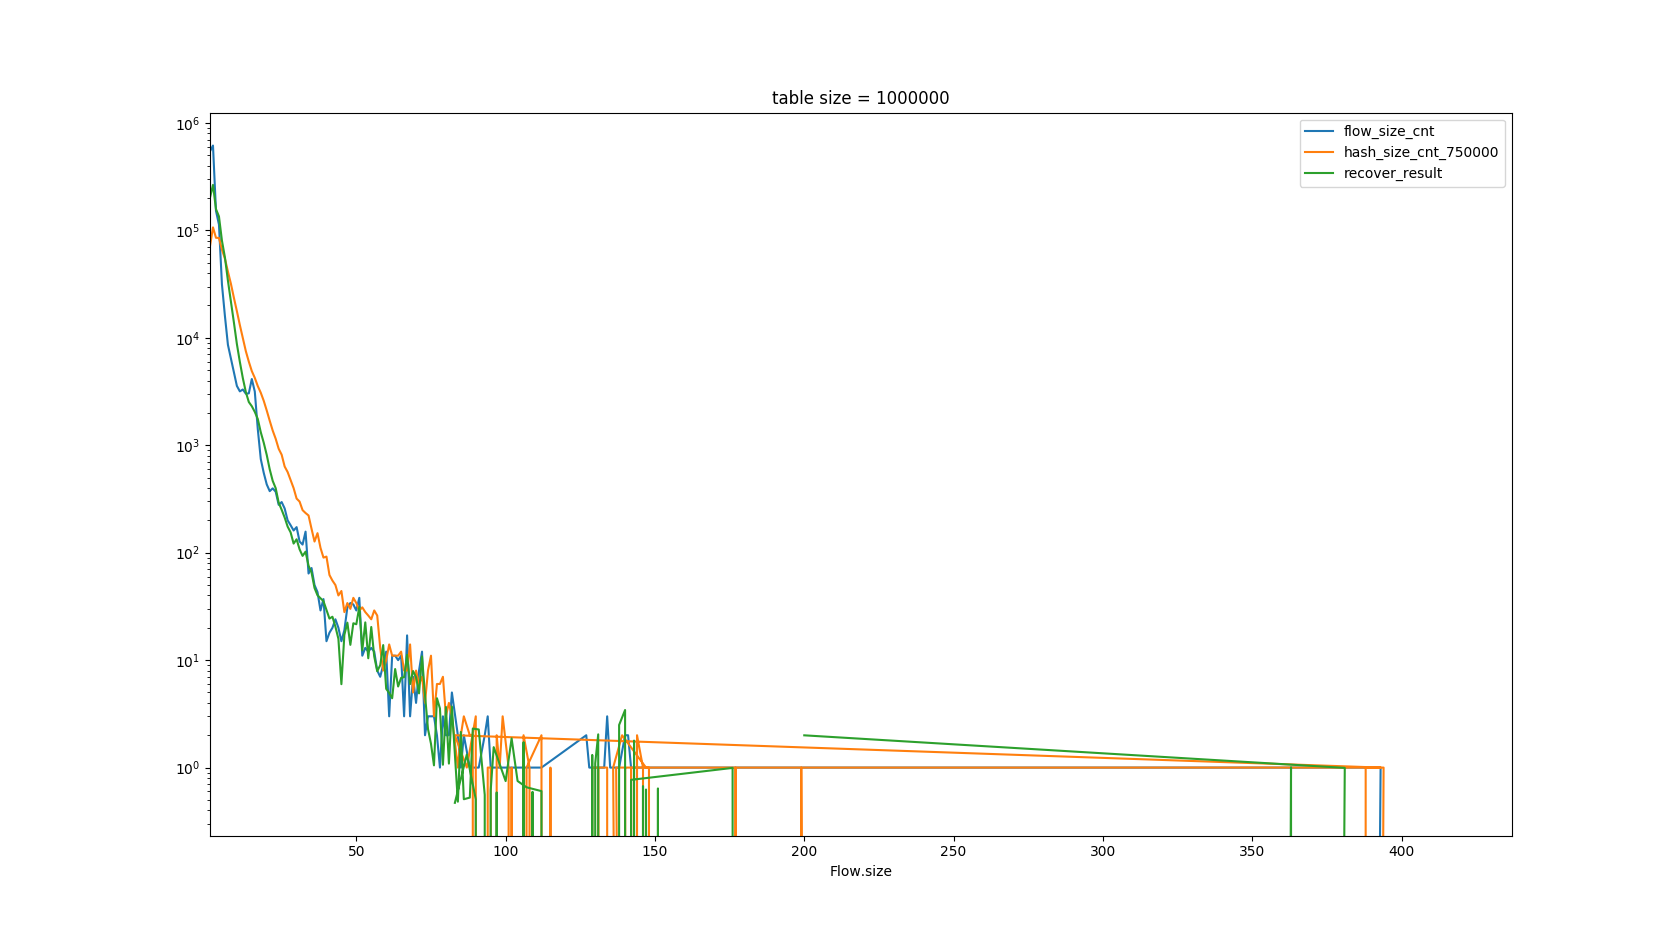

Source data for this figure (header and first rows):
Flow.size, recover_result
1, 201836
2, 264959
3, 157799
4, 134826
5, 80150
6, 55968
7, 34061
8, 21945
9, 13912
10, 8759
11, 5965
12, 4207
13, 3127
14, 2526
15, 2308
16, 2044
17, 1756
18, 1323
19, 1054
20, 812.2
21, 596.7
22, 465.9
23, 398.4
24, 291.9
25, 250.8
26, 212.6
27, 174.9
28, 154.4
29, 121.6
30, 133.3
31, 107.5
32, 93.41
33, 102.3
34, 75.69
35, 65.49
36, 46.97
37, 40.13
38, 37.63
39, 35.38
40, 29.41
41, 24.35
42, 25.35
43, 20.48
44, 15.78
45, 5.974
46, 17.2
47, 22.34
48, 13.88
49, 22.05
50, 21.58
51, 31.31
52, 12.35
53, 22.46
54, 10.41
55, 20.35
56, 10.81
57, 7.888
58, 8.971
59, 13.81
60, 5.41
... 321 more rows
